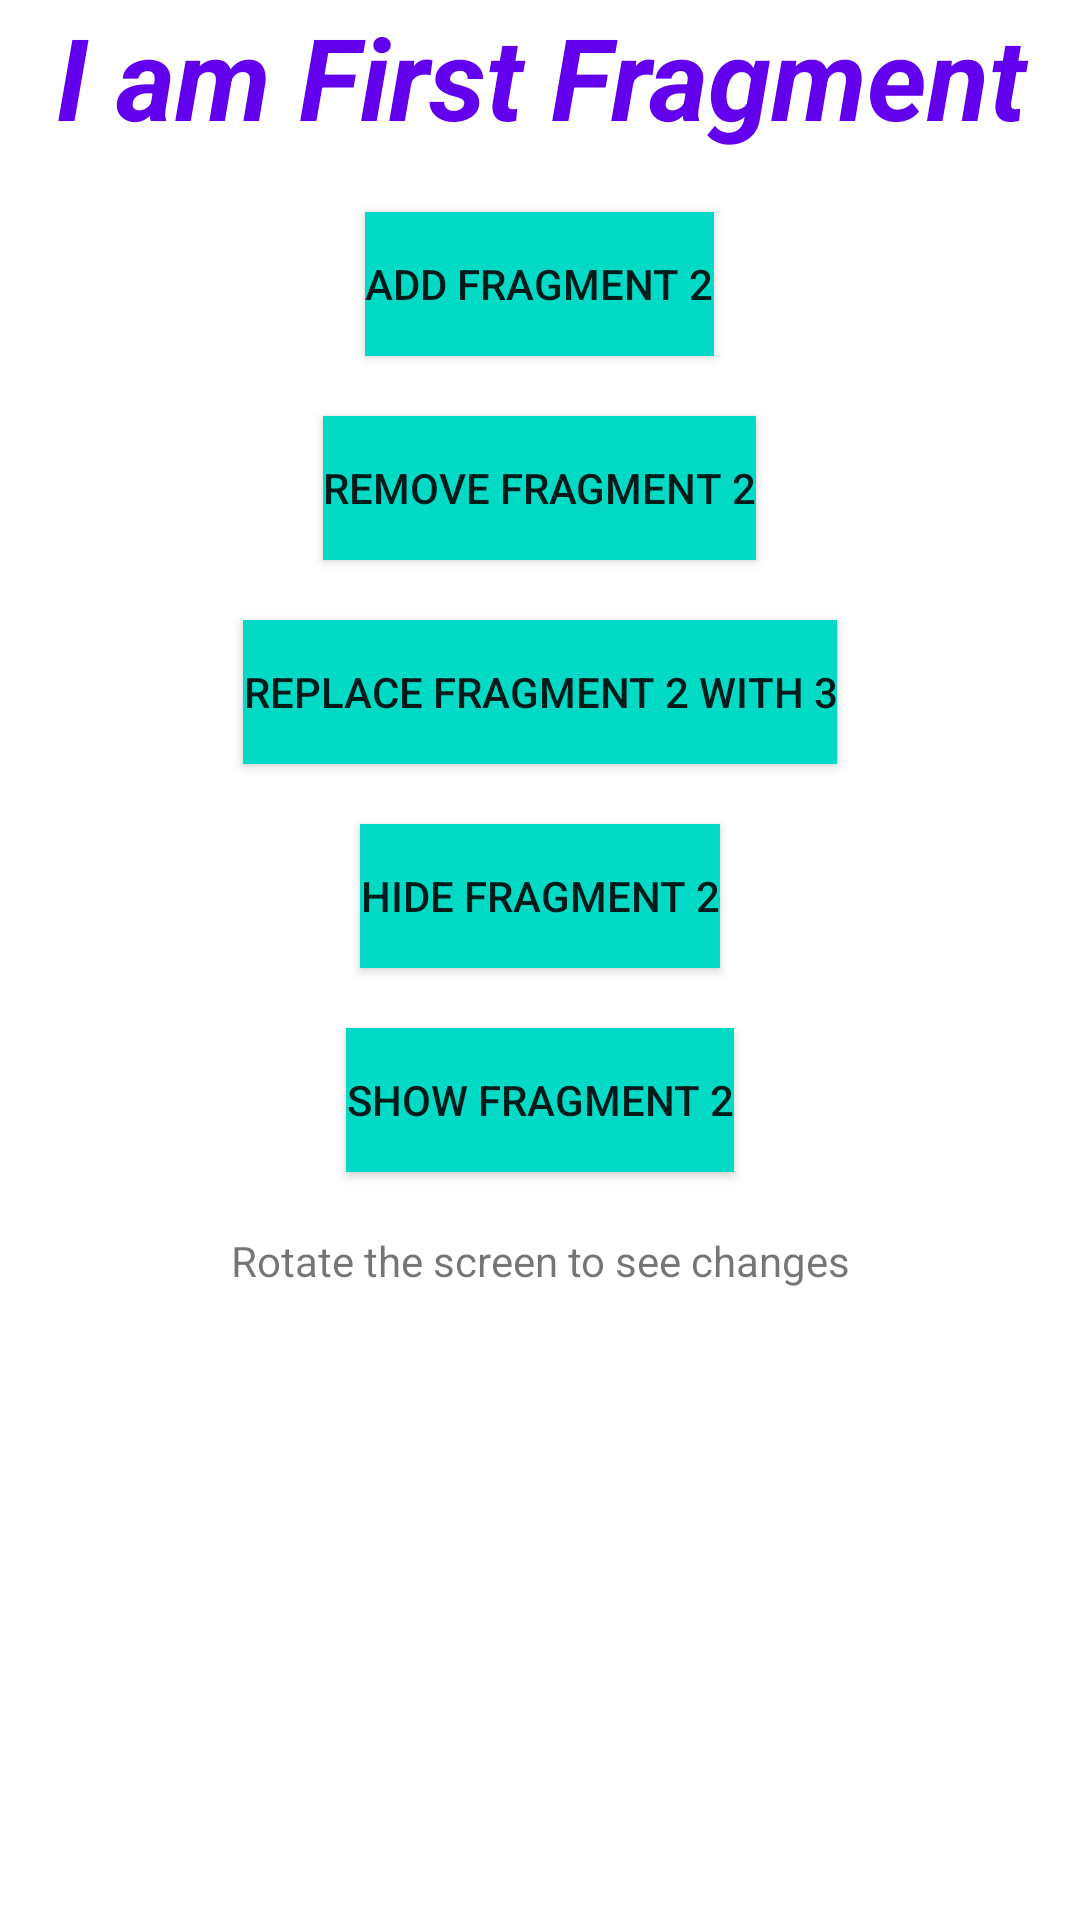

This screen was rendered from an Android layout file. Write that file and the resources it references.
<!-- AndroidManifest.xml: application theme Theme.FragmentFinal -->
<!-- res/layout/fragment_first.xml -->
<?xml version="1.0" encoding="utf-8"?>
<LinearLayout xmlns:android="http://schemas.android.com/apk/res/android"
    android:layout_width="match_parent"
    android:layout_height="match_parent"
    android:orientation="vertical"
    android:gravity="center_horizontal"
    android:background="@color/white">

    <TextView
        android:layout_width="match_parent"
        android:layout_height="wrap_content"
        android:text="@string/first_fragment"
        android:textSize="38sp"
        android:textColor="@color/purple_500"
        android:textStyle="italic|bold"
        android:gravity="center" />

    <Button
        android:id="@+id/addFragmentBtn"
        android:layout_width="wrap_content"
        android:layout_height="wrap_content"
        android:text="@string/add_fragment_2"
        android:background="@color/teal_200"
        android:layout_marginTop="20dp"/>

    <Button
        android:id="@+id/removeFragmentBtn"
        android:layout_width="wrap_content"
        android:layout_height="wrap_content"
        android:text="@string/remove_fragment_2"
        android:background="@color/teal_200"
        android:layout_marginTop="20dp"/>

    <Button
        android:id="@+id/replaceFragmentBtn"
        android:layout_width="wrap_content"
        android:layout_height="wrap_content"
        android:text="@string/replace_fragment_2_with_3"
        android:background="@color/teal_200"
        android:layout_marginTop="20dp"/>

    <Button
        android:id="@+id/hideFragmentBtn"
        android:layout_width="wrap_content"
        android:layout_height="wrap_content"
        android:text="@string/hide_fragment_2"
        android:background="@color/teal_200"
        android:layout_marginTop="20dp"/>

    <Button
        android:id="@+id/showFragmentBtn"
        android:layout_width="wrap_content"
        android:layout_height="wrap_content"
        android:text="@string/show_fragment_2"
        android:background="@color/teal_200"
        android:layout_marginTop="20dp"/>

    <TextView
        android:layout_width="match_parent"
        android:layout_height="wrap_content"
        android:layout_margin="20dp"
        android:text="@string/rotate_the_screen_to_see_changes"
        android:gravity="center"/>

</LinearLayout>
<!-- resources referenced by this layout -->
<resources>
  <string name="add_fragment_2">Add Fragment 2</string>
  <string name="first_fragment">I am First Fragment</string>
  <string name="hide_fragment_2">Hide Fragment 2</string>
  <string name="remove_fragment_2">Remove Fragment 2</string>
  <string name="replace_fragment_2_with_3">Replace Fragment 2 with 3</string>
  <string name="rotate_the_screen_to_see_changes">Rotate the screen to see changes</string>
  <string name="show_fragment_2">Show Fragment 2</string>
  <style name="Theme.FragmentFinal" parent="Theme.MaterialComponents.DayNight.DarkActionBar">
          
          <item name="colorPrimary">@color/purple_500</item>
          <item name="colorPrimaryVariant">@color/purple_700</item>
          <item name="colorOnPrimary">@color/white</item>
          
          <item name="colorSecondary">@color/teal_200</item>
          <item name="colorSecondaryVariant">@color/teal_700</item>
          <item name="colorOnSecondary">@color/black</item>
          
          <item name="android:statusBarColor" tools:targetApi="l">?attr/colorPrimaryVariant</item>
          
      </style>
  <!-- not gathered from this repository: default colours our renderer supplied (Android Studio template values) -->
  <color name="purple_500">#FF6200EE</color>
  <color name="purple_700">#FF3700B3</color>
  <color name="teal_200">#FF03DAC5</color>
  <color name="teal_700">#FF018786</color>
  <color name="black">#FF000000</color>
  <color name="white">#FFFFFFFF</color>
</resources>
